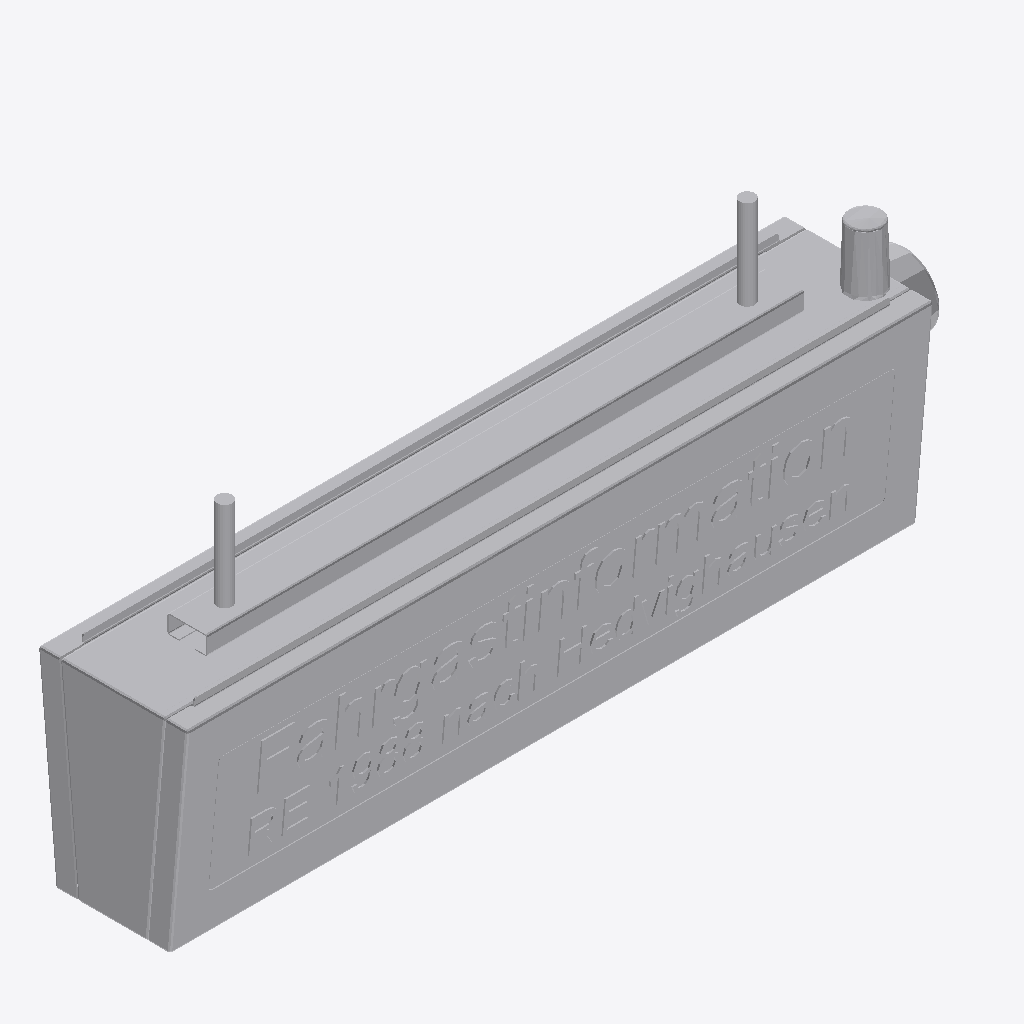
Isometric view of an IFC building model (IFC-SPF (STEP), schema IFC4, length unit metre), seen from the south-west, elements coloured by IFC class: 1 other element (light grey).
Extent 1.1 m × 0.2 m × 0.4 m (x, y, z). Storeys (1): Ebene 0 at 0.00 m. Elements (1): 1 IfcBuildingElementProxy.

HEADER;
FILE_DESCRIPTION(('ViewDefinition [CoordinationView_V2.0]','ExchangeRequirement []'),'2;1');
FILE_NAME('','2024-05-07T10:24:30',(''),(''),'ODA IFC SDK 22.6','22.1.1.516 - Exporter 22.1.1.516 - Default UI','');
FILE_SCHEMA(('IFC4'));
ENDSEC;
DATA;
#93=IFCPROJECT('3JkdSrIPPFBg8WI9Yiw3Uw',#20,'',$,$,'','',(#86),#83);
#105=IFCSITE('3JkdSrIPPFBg8WI9Yiw3Uu',#20,'Default',$,$,#104,$,$,.ELEMENT.,(42,24,53,508911),(-71,-15,-29,-58837),0.0,$,$);
#95=IFCBUILDING('3JkdSrIPPFBg8WI9Yiw3Ux',#20,'',$,$,#16,$,'',.ELEMENT.,$,$,#94);
#98=IFCBUILDINGSTOREY('3JkdSrIPPFBg8WI9XJ5yzH',#20,'Ebene 0',$,'Ebene:Ebene 1',#97,$,'Ebene 0',.ELEMENT.,0.0);
#23146=IFCBUILDINGELEMENTPROXY('1i6pAm_OnA7es5OO9i1h6x',#20,'DB_DSA+_Standard_Typ2:DB_DSA+_Standard_Typ2:6046',$,'DB_DSA+_Standard_Typ2:DB_DSA+_Standard_Typ2',#23145,#23142,'6046',.NOTDEFINED.);
ENDSEC;
